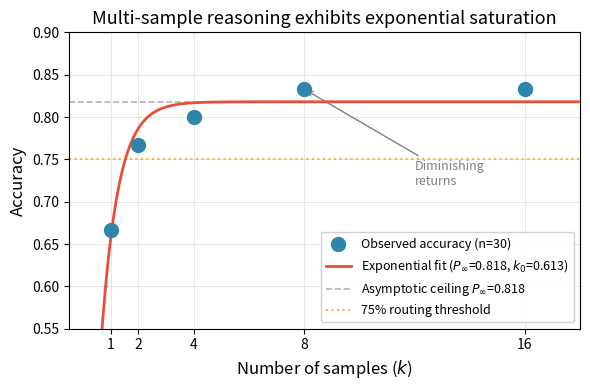

The script that saved this image: (Note: this script raises an exception after producing the figure.)
#!/usr/bin/env python3
"""Generate Figure 1: Teaser plot - Exponential Saturation of LLM Reasoning Accuracy."""

import numpy as np
import matplotlib
matplotlib.use('Agg')
import matplotlib.pyplot as plt
from scipy.optimize import curve_fit

# Data from G1 saturation experiment (n=30, Qwen2.5-Math-7B-Instruct)
k_values = np.array([1, 2, 4, 8, 16])
accuracy_values = np.array([0.667, 0.767, 0.800, 0.833, 0.833])

# Fitted parameters from pilot
P_inf = 0.818
k0 = 0.613

# Exponential saturation model
def exp_saturation(k, P_inf, k0):
    return P_inf * (1 - np.exp(-k / k0))

# Smooth curve for plotting
k_smooth = np.linspace(0, 20, 200)
acc_smooth = exp_saturation(k_smooth, P_inf, k0)

# Create figure
fig, ax = plt.subplots(figsize=(6, 4))

# Plot empirical data points
ax.scatter(k_values, accuracy_values, s=100, color='#2E86AB', zorder=5,
           label='Observed accuracy (n=30)')

# Plot fitted curve
ax.plot(k_smooth, acc_smooth, color='#E94F37', linewidth=2.0,
        label=r'Exponential fit ($P_\infty$={:.3f}, $k_0$={:.3f})'.format(P_inf, k0),
        zorder=4)

# Reference lines
ax.axhline(y=P_inf, color='gray', linestyle='--', linewidth=1.2, alpha=0.6,
           label=r'Asymptotic ceiling $P_\infty$={:.3f}'.format(P_inf))
ax.axhline(y=0.75, color='#F5A623', linestyle=':', linewidth=1.5, alpha=0.8,
           label='75% routing threshold')

# Formatting
ax.set_xlabel('Number of samples ($k$)', fontsize=12)
ax.set_ylabel('Accuracy', fontsize=12)
ax.set_title('Multi-sample reasoning exhibits exponential saturation', fontsize=13)
ax.set_xlim(-0.5, 18)
ax.set_ylim(0.55, 0.90)
ax.set_xticks([1, 2, 4, 8, 16])
ax.legend(fontsize=9, loc='lower right', framealpha=0.9)
ax.grid(True, alpha=0.3)

# Annotate diminishing returns
ax.annotate('Diminishing\nreturns', xy=(8, 0.833), xytext=(12, 0.72),
            arrowprops=dict(arrowstyle='->', color='gray'),
            fontsize=9, color='gray')

plt.tight_layout()
plt.savefig('/home/qhxie/AutoResearch-SibylSystem/workspaces/ablation-no-revision/current/writing/figures/fig1_teaser.pdf', dpi=150)
print("Saved: fig1_teaser.pdf")
